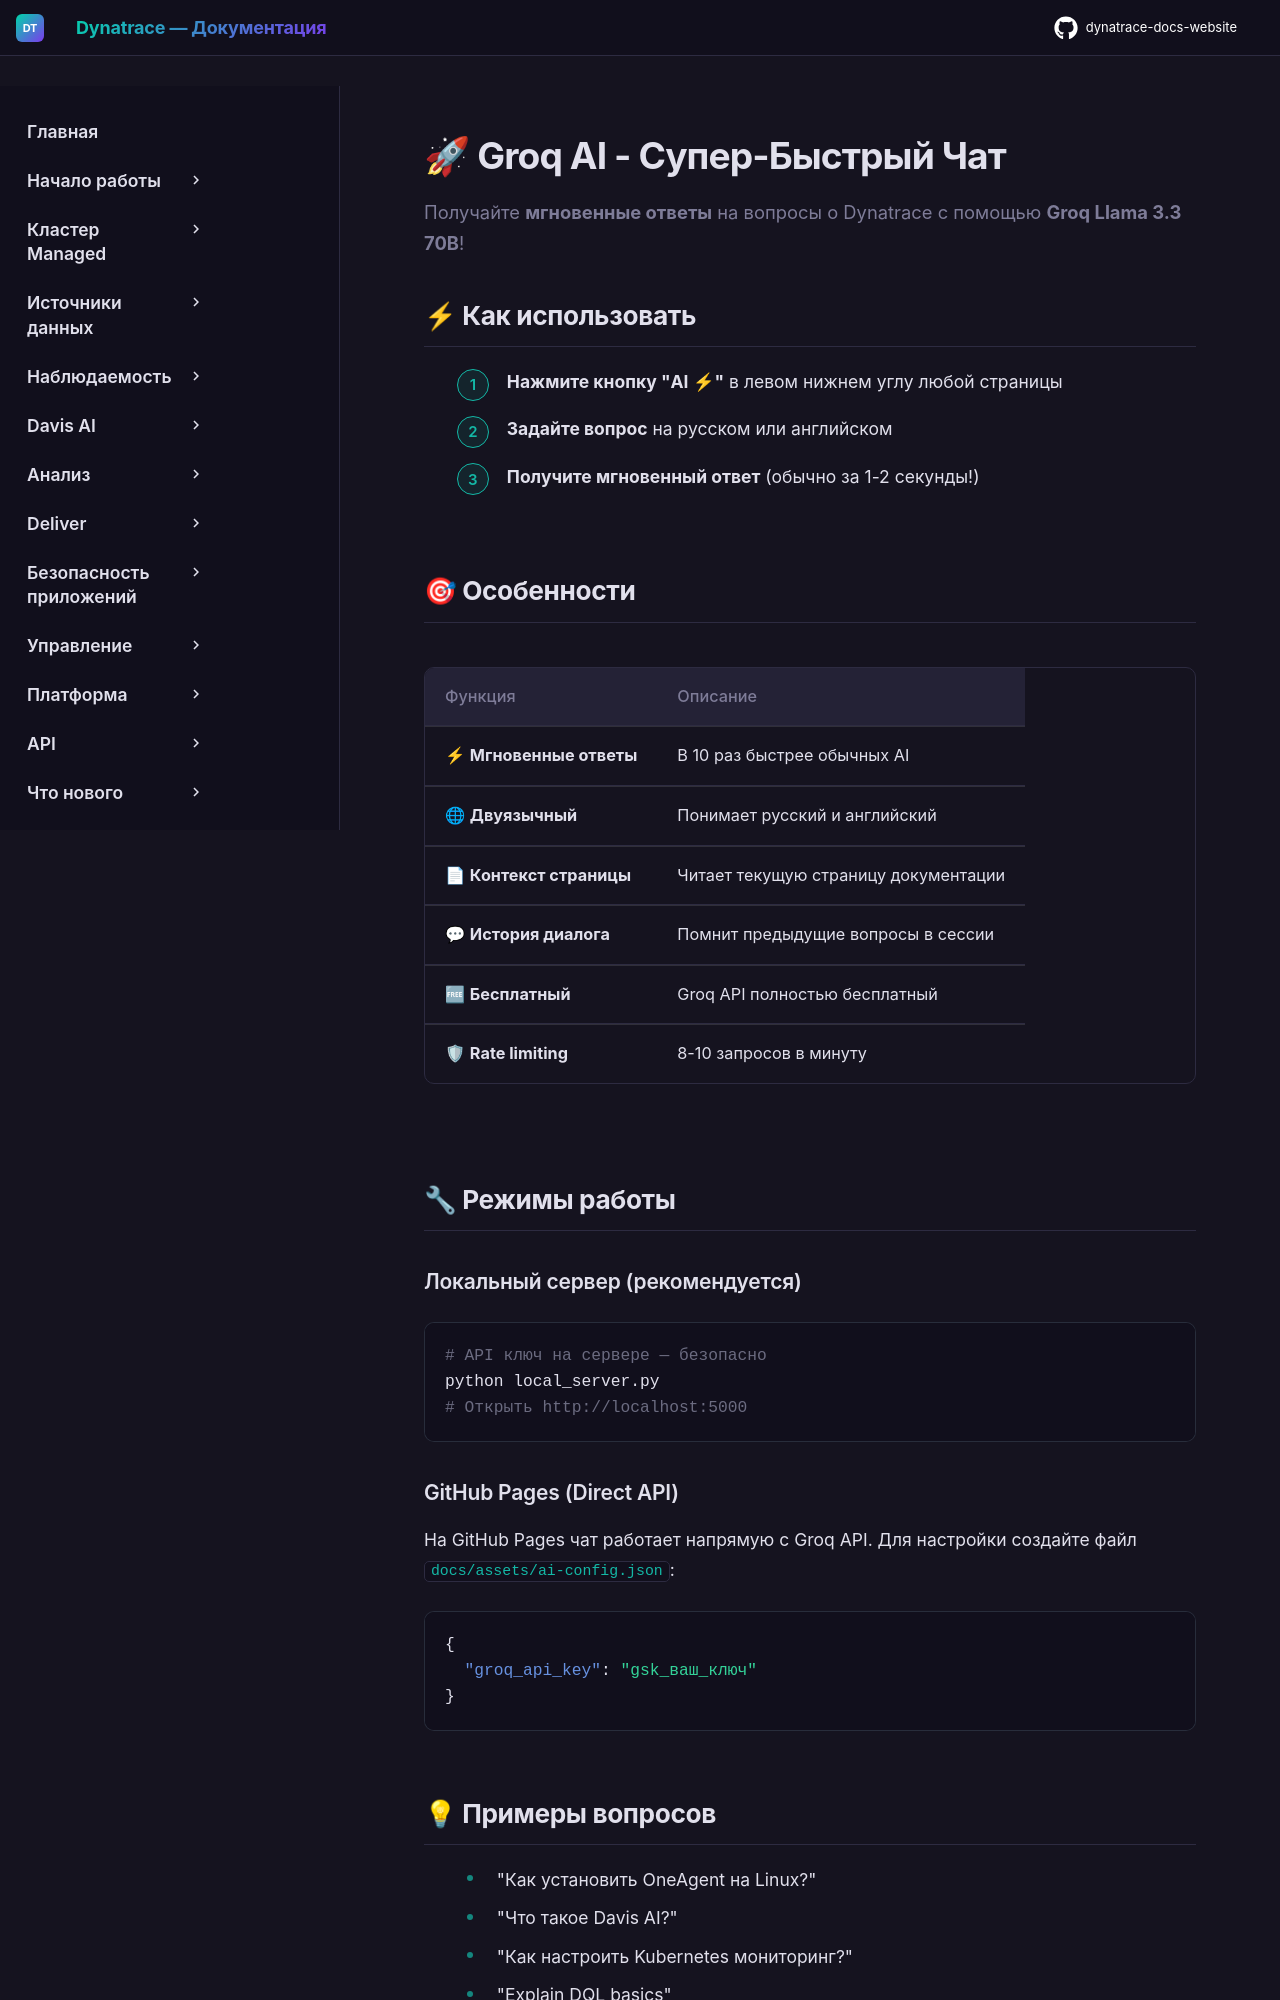

repository: Yerkebulan-Ardabayev/dynatrace-docs-website · page: ai/groq/index.html · generator: mkdocs

# 🚀 Groq AI - Супер-Быстрый Чат

Получайте **мгновенные ответы** на вопросы о Dynatrace с помощью **Groq Llama 3.3 70B**!

## ⚡ Как использовать

1. **Нажмите кнопку "AI ⚡"** в левом нижнем углу любой страницы
2. **Задайте вопрос** на русском или английском
3. **Получите мгновенный ответ** (обычно за 1-2 секунды!)

## 🎯 Особенности

| Функция | Описание |
|---------|----------|
| ⚡ **Мгновенные ответы** | В 10 раз быстрее обычных AI |
| 🌐 **Двуязычный** | Понимает русский и английский |
| 📄 **Контекст страницы** | Читает текущую страницу документации |
| 💬 **История диалога** | Помнит предыдущие вопросы в сессии |
| 🆓 **Бесплатный** | Groq API полностью бесплатный |
| 🛡 **Rate limiting** | 8-10 запросов в минуту |

## 🔧 Режимы работы

### Локальный сервер (рекомендуется)
```bash
# API ключ на сервере — безопасно
python local_server.py
# Открыть http://localhost:5000
```

### GitHub Pages (Direct API)
На GitHub Pages чат работает напрямую с Groq API.
Для настройки создайте файл `docs/assets/ai-config.json`:
```json
{
  "groq_api_key": "gsk_ваш_ключ"
}
```
